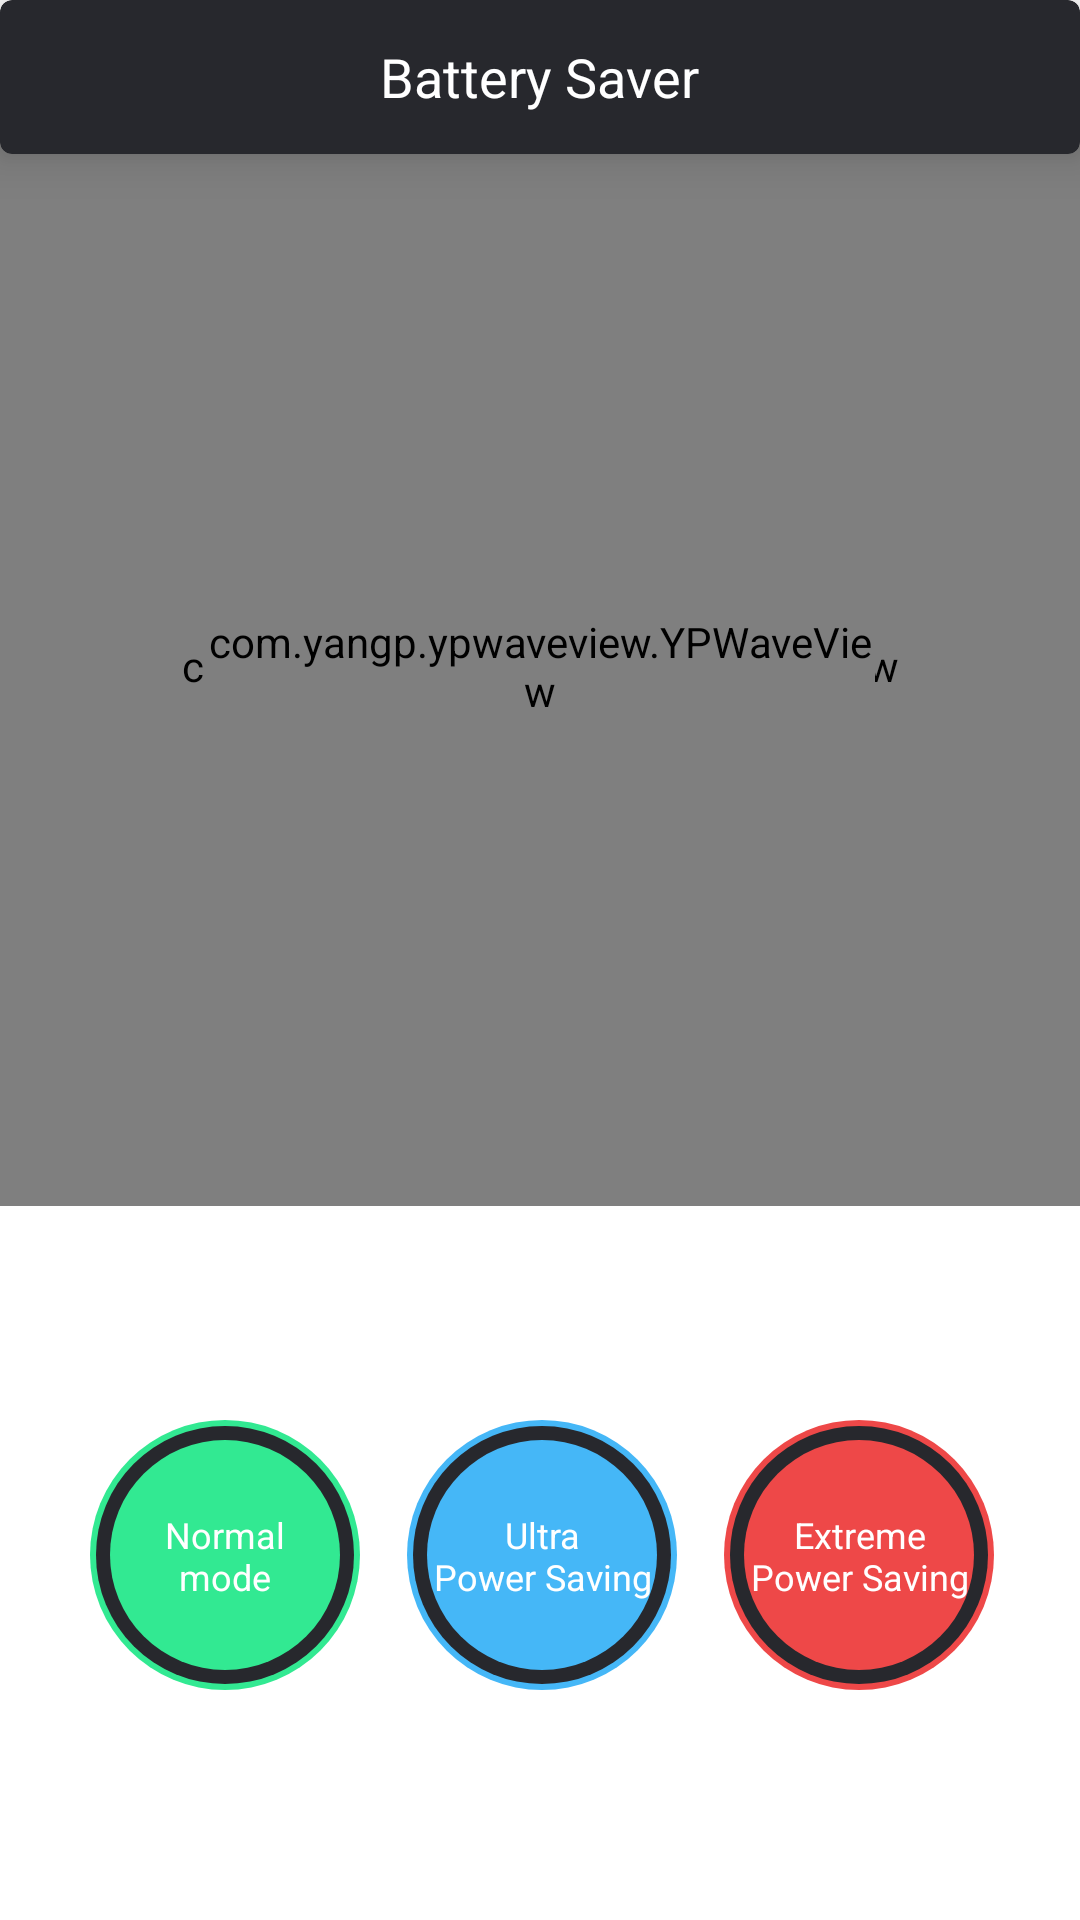

Layout XML and referenced resources for this Android screen:
<!-- AndroidManifest.xml: application theme Theme.SuperCleanerPhoneMaster -->
<!-- res/layout/fragment_energy_saving.xml -->
<?xml version="1.0" encoding="utf-8"?>
<androidx.constraintlayout.widget.ConstraintLayout xmlns:android="http://schemas.android.com/apk/res/android"
    xmlns:app="http://schemas.android.com/apk/res-auto"
    android:layout_width="match_parent"
    android:layout_height="match_parent">
    <androidx.constraintlayout.widget.ConstraintLayout
        android:layout_width="match_parent"
app:layout_constraintTop_toTopOf="parent"
        app:layout_constraintBottom_toBottomOf="parent"
        android:layout_height="0dp">

    <com.google.android.material.card.MaterialCardView
        android:layout_width="match_parent"
        android:layout_height="0dp"
        app:cardElevation="10dp"
        app:layout_constraintTop_toTopOf="parent"
        app:layout_constraintStart_toStartOf="parent"
        app:layout_constraintEnd_toEndOf="parent"
        app:cardBackgroundColor="#27282D"
        app:layout_constraintHeight_percent="0.08"
        >
        <TextView
            android:layout_width="wrap_content"
            android:layout_height="wrap_content"
            android:text="@string/energy_saving"
            android:textSize="18sp"
            android:textColor="@color/white"
            android:layout_gravity="center"
            />
    </com.google.android.material.card.MaterialCardView>
    <androidx.constraintlayout.widget.Guideline
        android:id="@+id/cgl_top"
        android:layout_width="wrap_content"
        android:layout_height="wrap_content"
        android:orientation="horizontal"
        app:layout_constraintGuide_percent="0.15" />
    <androidx.constraintlayout.widget.Guideline
        android:id="@+id/cgl_modes_start"
        android:layout_width="wrap_content"
        android:layout_height="wrap_content"
        android:orientation="vertical"
        app:layout_constraintGuide_percent="0.0833" />
    <androidx.constraintlayout.widget.Guideline
        android:id="@+id/cgl_modes_end"
        android:layout_width="wrap_content"
        android:layout_height="wrap_content"
        android:orientation="vertical"
        app:layout_constraintGuide_percent="0.92" />
    <androidx.constraintlayout.widget.Guideline
        android:id="@+id/cgl_modes_middle"
        android:layout_width="wrap_content"
        android:layout_height="wrap_content"
        android:orientation="vertical"
        app:layout_constraintGuide_percent="0.383" />

    <androidx.constraintlayout.widget.Guideline
        android:id="@+id/cgl_modes"
        android:layout_width="wrap_content"
        android:layout_height="wrap_content"
        android:orientation="horizontal"
        app:layout_constraintGuide_percent="0.88" />
    <View
        android:layout_width="0dp"
        android:layout_height="0dp"
android:id="@+id/ypview_view"
        android:background="@drawable/ypview_main_background"
        app:layout_constraintStart_toStartOf="parent"
        app:layout_constraintEnd_toEndOf="parent"
        app:layout_constraintTop_toBottomOf="@+id/cgl_top"
        app:layout_constraintWidth_percent="0.7"
        app:layout_constraintDimensionRatio="1:1"
        />
    <com.airbnb.lottie.LottieAnimationView
        android:id="@+id/animationView"
        android:layout_width="0dp"
        android:layout_height="0dp"
        app:lottie_rawRes="@raw/red_ellipse"
        app:lottie_autoPlay="true"
        app:lottie_loop="true"
        app:layout_constraintBottom_toBottomOf="@+id/yw_view"
        app:layout_constraintDimensionRatio="1:1"
        app:layout_constraintEnd_toEndOf="@+id/yw_view"
        app:layout_constraintStart_toStartOf="@+id/yw_view"
        app:layout_constraintTop_toTopOf="@+id/yw_view"
        app:layout_constraintWidth_percent="1"
        />
    <com.yangp.ypwaveview.YPWaveView
        android:layout_width="0dp"
        android:layout_height="0dp"
android:background="@drawable/ypview_background"
        app:animatorEnable="true"
        app:textHidden="true"
        app:layout_constraintStart_toStartOf="@+id/ypview_view"
        app:layout_constraintEnd_toEndOf="@+id/ypview_view"
        app:layout_constraintWidth_percent="0.62"
        app:layout_constraintDimensionRatio="1:1"
        app:layout_constraintTop_toTopOf="@+id/ypview_view"
        app:layout_constraintBottom_toBottomOf="@+id/ypview_view"
        app:shapeType="circle"
        android:id="@+id/yw_view"
        app:borderColor="@color/ypviewfrontcolor"
        app:frontColor="@color/ypviewfrontcolor"
        app:behideColor="@color/ypviewbehindcolor"
        app:borderWidthSize="0dp"
        style="@style/ypviewcolor"
        app:max="100"
        app:progress="59"
        />
<TextView
    android:layout_width="wrap_content"
    android:layout_height="wrap_content"
    app:layout_constraintStart_toStartOf="@+id/yw_view"
    app:layout_constraintEnd_toEndOf="@+id/yw_view"
    app:layout_constraintTop_toTopOf="@+id/yw_view"
    app:layout_constraintBottom_toBottomOf="@+id/yw_view"
    android:id="@+id/tv_energy_percent"
    android:textSize="36sp"
    android:textColor="@color/white"
    />
   <TextView
       android:layout_width="wrap_content"
       app:layout_constraintBottom_toTopOf="@+id/tv_work_time_text"
       app:layout_constraintStart_toStartOf="parent"
       app:layout_constraintEnd_toEndOf="parent"
       android:layout_marginTop="20dp"
       android:textColor="#73EE48"
       android:textSize="24sp"
       android:id="@+id/tv_work_time"
       android:layout_height="wrap_content"/>
    <TextView
        android:layout_width="wrap_content"
        app:layout_constraintTop_toBottomOf="@+id/yw_view"
        app:layout_constraintBottom_toTopOf="@+id/cl_modes_start"
        app:layout_constraintStart_toStartOf="parent"
        app:layout_constraintEnd_toEndOf="parent"
        android:layout_marginTop="20dp"
        android:textColor="@color/white"

        android:textSize="12sp"
        android:text="@string/work_left_time"
        android:id="@+id/tv_work_time_text"
        android:layout_height="wrap_content"/>
    <androidx.constraintlayout.widget.ConstraintLayout
        android:layout_width="0dp"
        android:layout_height="0dp"
        android:id="@+id/cl_modes_start"
        app:layout_constraintBottom_toTopOf="@+id/cgl_modes"
        app:layout_constraintStart_toEndOf="@+id/cgl_modes_start"
        app:layout_constraintWidth_percent="0.25"
        app:layout_constraintDimensionRatio="1:1"
        android:background="@drawable/battery_saving_main_normal_mode"
        >
        <View
            android:layout_width="0dp"
            android:layout_height="0dp"
            android:id="@+id/v_normal_mode"
            app:layout_constraintHeight_percent="0.85"
            app:layout_constraintDimensionRatio="1:1"
android:background="@drawable/battery_saving_normal_mode"
            app:layout_constraintStart_toStartOf="parent"
            app:layout_constraintEnd_toEndOf="parent"
            app:layout_constraintTop_toTopOf="parent"
            app:layout_constraintBottom_toBottomOf="parent"
            />
<TextView
    android:layout_width="wrap_content"
    android:layout_height="wrap_content"
    app:layout_constraintStart_toStartOf="parent"
    app:layout_constraintEnd_toEndOf="parent"
    app:layout_constraintTop_toTopOf="parent"
    app:layout_constraintBottom_toBottomOf="parent"
    android:text="@string/normal_mode"
    android:textAlignment="center"
    android:textAllCaps="false"
    android:textSize="12sp"
    android:textColor="@color/white"
    />
    </androidx.constraintlayout.widget.ConstraintLayout>
    <androidx.constraintlayout.widget.ConstraintLayout
        android:layout_width="0dp"
        android:layout_height="0dp"
        app:layout_constraintBottom_toTopOf="@+id/cgl_modes"
  app:layout_constraintStart_toStartOf="@+id/cl_modes_start"
        app:layout_constraintEnd_toEndOf="@+id/cl_modes_end"
        app:layout_constraintWidth_percent="0.25"
        app:layout_constraintDimensionRatio="1:1"
        android:background="@drawable/battery_saving_main_ultrapower_mode"
        >
        <View
            android:layout_width="0dp"
            android:layout_height="0dp"
            android:id="@+id/v_ultra_mode"
            app:layout_constraintHeight_percent="0.85"
            app:layout_constraintDimensionRatio="1:1"
            android:background="@drawable/battery_saving_ultra_mode"
            app:layout_constraintStart_toStartOf="parent"
            app:layout_constraintEnd_toEndOf="parent"
            app:layout_constraintTop_toTopOf="parent"
            app:layout_constraintBottom_toBottomOf="parent"
            />
        <TextView
            android:layout_width="wrap_content"
            android:layout_height="wrap_content"
            app:layout_constraintStart_toStartOf="parent"
            app:layout_constraintEnd_toEndOf="parent"
            app:layout_constraintTop_toTopOf="parent"
            app:layout_constraintBottom_toBottomOf="parent"
            android:text="@string/ultra_mode"
            android:textAlignment="center"
            android:textAllCaps="false"
            android:textSize="12sp"
            android:textColor="@color/white"
            />
    </androidx.constraintlayout.widget.ConstraintLayout>
    <androidx.constraintlayout.widget.ConstraintLayout
        android:layout_width="0dp"
        android:layout_height="0dp"
        app:layout_constraintBottom_toTopOf="@+id/cgl_modes"
android:id="@+id/cl_modes_end"
        app:layout_constraintEnd_toStartOf="@+id/cgl_modes_end"
        app:layout_constraintWidth_percent="0.25"
        app:layout_constraintDimensionRatio="1:1"
        android:background="@drawable/battery_saving_main_extremepower_mode"
        >
        <View
            android:layout_width="0dp"
            android:layout_height="0dp"
            android:id="@+id/v_extreme_mode"
            app:layout_constraintHeight_percent="0.85"
            app:layout_constraintDimensionRatio="1:1"
            android:background="@drawable/battery_saving_extreme_mode"
            app:layout_constraintStart_toStartOf="parent"
            app:layout_constraintEnd_toEndOf="parent"
            app:layout_constraintTop_toTopOf="parent"
            app:layout_constraintBottom_toBottomOf="parent"
            />
        <TextView
            android:layout_width="wrap_content"
            android:layout_height="wrap_content"
            app:layout_constraintStart_toStartOf="parent"
            app:layout_constraintEnd_toEndOf="parent"
            app:layout_constraintTop_toTopOf="parent"
            app:layout_constraintBottom_toBottomOf="parent"
            android:text="@string/extreme_mode"
            android:textAlignment="center"
            android:textAllCaps="false"
            android:textSize="12sp"
            android:textColor="@color/white"
            />
    </androidx.constraintlayout.widget.ConstraintLayout>
    </androidx.constraintlayout.widget.ConstraintLayout>

</androidx.constraintlayout.widget.ConstraintLayout>
<!-- resources referenced by this layout -->
<resources>
  <color name="white">#ffffff</color>
  <color name="ypviewbehindcolor">#77EE4856</color>
  <color name="ypviewfrontcolor">#EE4856</color>
  <!-- drawable battery_saving_extreme_mode (drawable) -->
  <?xml version="1.0" encoding="utf-8"?>
  <shape
      xmlns:android="http://schemas.android.com/apk/res/android"
      android:shape="oval">
      <solid android:color="#EE4848" />
  
  </shape>
  <!-- drawable battery_saving_main_extremepower_mode (drawable) -->
  <?xml version="1.0" encoding="utf-8"?>
  <layer-list xmlns:android="http://schemas.android.com/apk/res/android" >
  
      <item>
          
          <shape
              android:shape="oval">
              <solid android:color="#EE4848" />
  
          </shape>
  
      </item>
  
      
      <item
          android:bottom="2dp"
          android:left="2dp"
          android:right="2dp"
          android:top="2dp">
  
          <shape
              android:shape="oval">
              <solid android:color="#27282D" />
  
          </shape>
      </item>
  
  </layer-list>
  <!-- drawable battery_saving_main_normal_mode (drawable) -->
  <?xml version="1.0" encoding="utf-8"?>
  <layer-list xmlns:android="http://schemas.android.com/apk/res/android" >
  
      <item>
          
          <shape
              android:shape="oval">
              <solid android:color="#32E992" />
  
          </shape>
  
      </item>
  
      
      <item
          android:bottom="2dp"
          android:left="2dp"
          android:right="2dp"
          android:top="2dp">
  
          <shape
              android:shape="oval">
              <solid android:color="#27282D" />
  
          </shape>
      </item>
  
  </layer-list>
  <!-- drawable battery_saving_main_ultrapower_mode (drawable) -->
  <?xml version="1.0" encoding="utf-8"?>
  <layer-list xmlns:android="http://schemas.android.com/apk/res/android" >
  
      <item>
          
          <shape
              android:shape="oval">
              <solid android:color="#45B7F7" />
  
          </shape>
  
      </item>
  
      
      <item
          android:bottom="2dp"
          android:left="2dp"
          android:right="2dp"
          android:top="2dp">
  
          <shape
              android:shape="oval">
              <solid android:color="#27282D" />
  
          </shape>
      </item>
  
  </layer-list>
  <!-- drawable battery_saving_normal_mode (drawable) -->
  <?xml version="1.0" encoding="utf-8"?>
  <shape
      xmlns:android="http://schemas.android.com/apk/res/android"
      android:shape="oval">
      <solid android:color="#32E992" />
  
  </shape>
  <!-- drawable battery_saving_ultra_mode (drawable) -->
  <?xml version="1.0" encoding="utf-8"?>
  <shape
      xmlns:android="http://schemas.android.com/apk/res/android"
      android:shape="oval">
      <solid android:color="#45B7F7" />
  
  </shape>
  <!-- drawable ypview_background (drawable) -->
  <?xml version="1.0" encoding="utf-8"?>
  <shape
      xmlns:android="http://schemas.android.com/apk/res/android"
      android:shape="oval">
      <solid android:color="#16171B" />
  
  </shape>
  <!-- drawable ypview_main_background (drawable) -->
  <?xml version="1.0" encoding="utf-8"?>
  <shape
      xmlns:android="http://schemas.android.com/apk/res/android"
      android:shape="oval">
      <solid android:color="#2E3037" />
  
  </shape>
  <string name="energy_saving">Battery Saver</string>
  <string name="extreme_mode">Extreme\nPower Saving</string>
  <string name="normal_mode">Normal\nmode</string>
  <string name="ultra_mode">Ultra\nPower Saving</string>
  <string name="work_left_time">charging time remaning</string>
  <style name="ypviewcolor">
          <item name="textColor">@color/ram_color</item>
  
          <item name="android:textColor">@color/ram_color</item>
      </style>
  <color name="ram_color">#EE4856</color>
  <color name="purple_500">#FF6200EE</color>
  <color name="purple_700">#FF3700B3</color>
  <color name="teal_200">#FF03DAC5</color>
  <color name="teal_700">#FF018786</color>
  <color name="black">#FF000000</color>
</resources>
